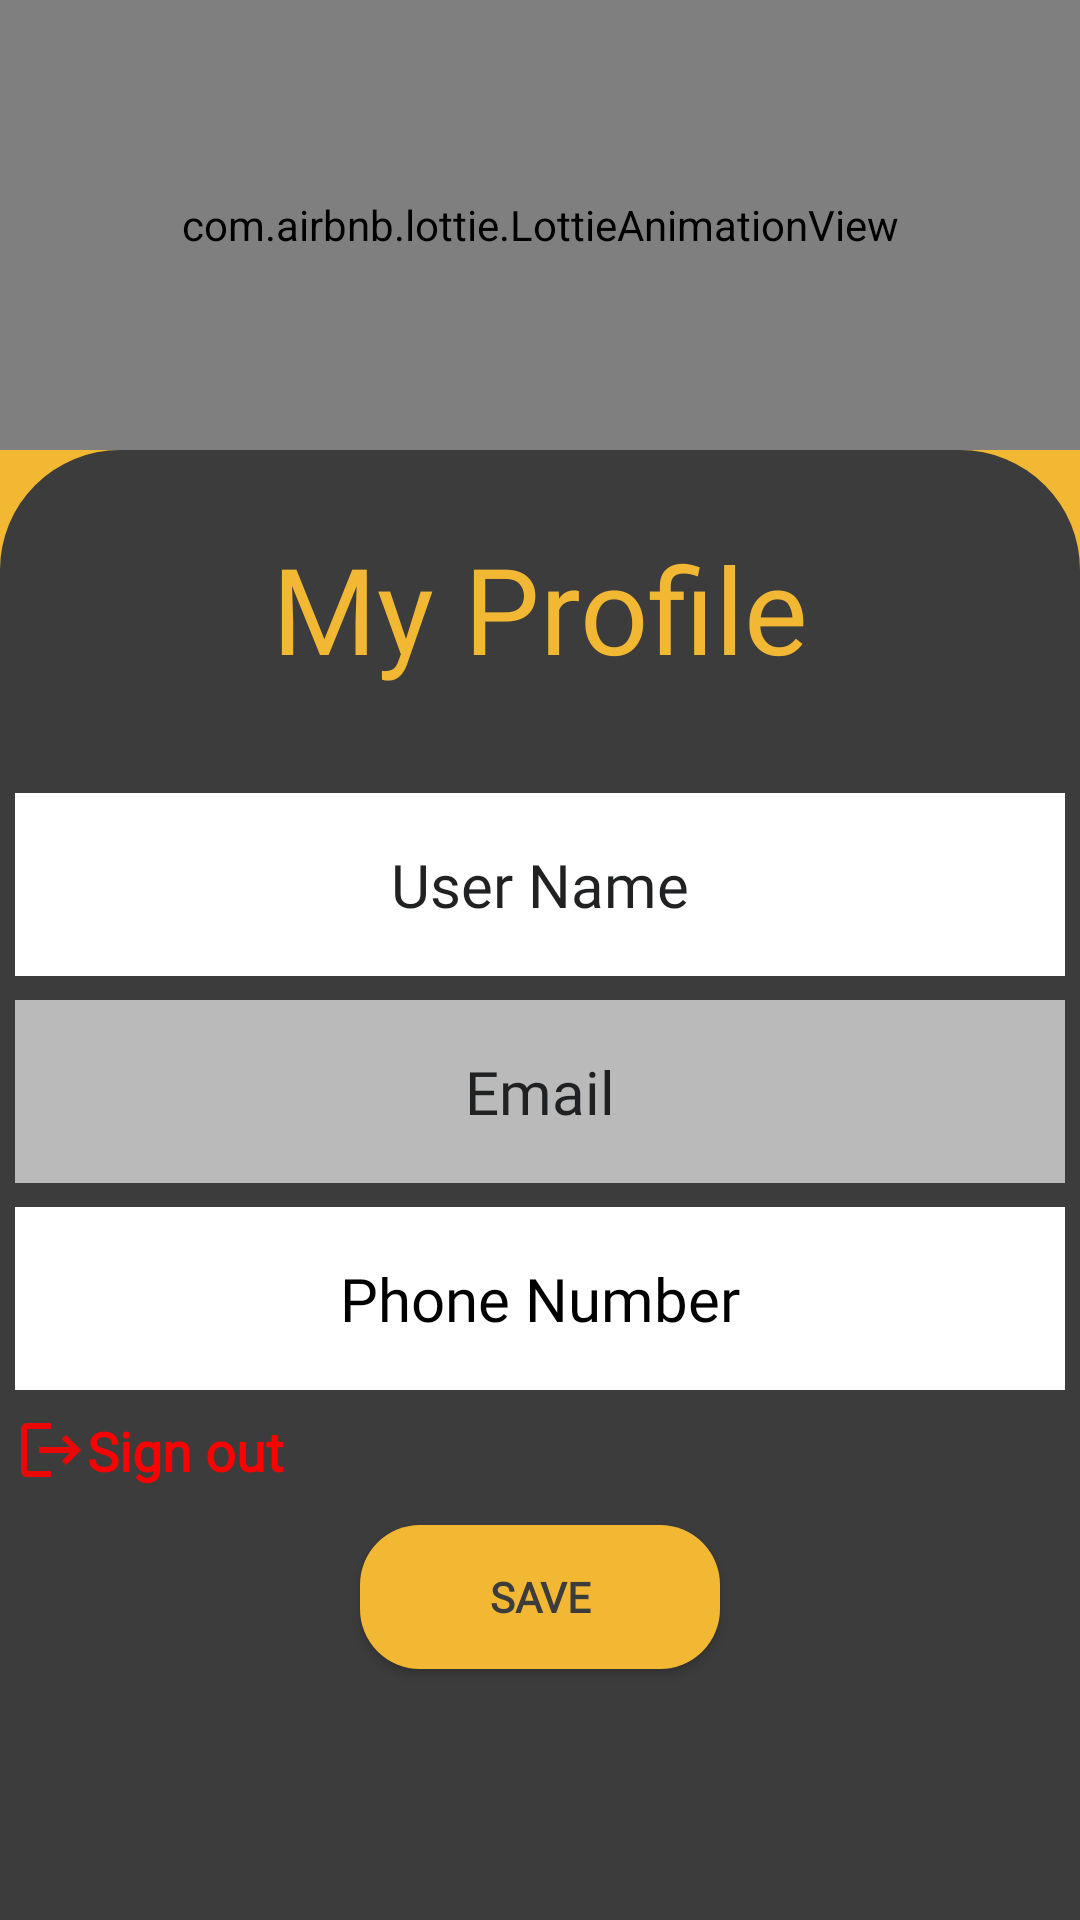

Write the Android layout XML for this screen, with the resource values it uses.
<!-- AndroidManifest.xml: application theme Theme.MovieApp -->
<!-- res/layout/fragment_profile.xml -->
<?xml version="1.0" encoding="utf-8"?>
<androidx.constraintlayout.widget.ConstraintLayout xmlns:android="http://schemas.android.com/apk/res/android"
    xmlns:app="http://schemas.android.com/apk/res-auto"
    xmlns:tools="http://schemas.android.com/tools"
    android:layout_width="match_parent"
    android:layout_height="match_parent"
    android:background="@color/primary"
    tools:context=".ui.user.Profile">

    <com.airbnb.lottie.LottieAnimationView
        android:id="@+id/gif_logo3"
        android:layout_width="match_parent"
        android:layout_height="150dp"
        app:layout_constraintEnd_toEndOf="parent"
        app:layout_constraintStart_toStartOf="parent"
        app:layout_constraintTop_toTopOf="parent"
        app:lottie_autoPlay="true"
        app:lottie_loop="true"
        app:lottie_rawRes="@raw/splash" />

    <FrameLayout
        android:layout_width="match_parent"
        android:layout_height="0dp"
        android:background="@drawable/frame"
        app:layout_constraintBottom_toBottomOf="parent"
        app:layout_constraintEnd_toEndOf="parent"
        app:layout_constraintStart_toStartOf="parent"
        app:layout_constraintTop_toBottomOf="@+id/gif_logo3">

        <ScrollView
            android:layout_width="match_parent"
            android:layout_height="match_parent"
            tools:ignore="UselessParent">

            <androidx.constraintlayout.widget.ConstraintLayout
                android:layout_width="match_parent"
                android:layout_height="wrap_content"
                android:layout_gravity="center|top"
                android:layout_marginTop="10dp"
                android:orientation="vertical">


                <TextView
                    android:id="@+id/textView3"
                    android:layout_width="wrap_content"
                    android:layout_height="wrap_content"
                    android:layout_gravity="center"
                    android:layout_marginTop="16dp"
                    android:fontFamily="@font/aldrich"
                    android:text="@string/my_profile"
                    android:textColor="@color/primary"
                    android:textSize="40sp"
                    app:layout_constraintEnd_toEndOf="parent"
                    app:layout_constraintStart_toStartOf="parent"
                    app:layout_constraintTop_toTopOf="parent" />

                <com.google.android.material.textfield.TextInputEditText
                    android:id="@+id/userNameProfile"
                    android:layout_width="350dp"
                    android:layout_height="wrap_content"
                    style="@style/Widget.MaterialComponents.TextInputLayout.OutlinedBox"
                    android:layout_gravity="center"
                    android:background="@color/white"
                    android:layout_marginTop="35dp"
                    android:drawableStart="@drawable/ic_person"
                    android:drawablePadding="-32dp"
                    android:drawableTint="@color/backGround"
                    android:fontFamily="@font/aldrich"
                    android:gravity="center"
                    android:hint="@string/user_name"
                    android:imeOptions="flagNoExtractUi"
                    android:textColor="@color/backGround"
                    android:textColorHint="@color/backGround"
                    android:textSize="20sp"
                    app:endIconMode="clear_text"
                    app:endIconTint="@color/backGround"
                    app:layout_constraintEnd_toEndOf="parent"
                    app:layout_constraintStart_toStartOf="parent"
                    app:layout_constraintTop_toBottomOf="@+id/textView3" />

                <com.google.android.material.textfield.TextInputEditText
                    android:id="@+id/emailProfile"
                    android:layout_width="350dp"
                    style="@style/Widget.MaterialComponents.TextInputLayout.OutlinedBox"
                    android:layout_height="wrap_content"
                    android:layout_marginTop="8dp"
                    android:layout_gravity="center"
                    android:background="@color/textAd"
                    android:drawableStart="@drawable/ic_email"
                    android:drawablePadding="-30dp"
                    android:drawableTint="@color/backGround"
                    android:fontFamily="@font/aldrich"
                    android:gravity="center"
                    android:hint="@string/Email"
                    android:inputType="textEmailAddress"
                    android:textColor="@color/backGround"
                    android:imeOptions="flagNoExtractUi"
                    android:textColorHint="@color/backGround"
                    android:textSize="20sp"
                    app:endIconTint="@color/backGround"
                    app:layout_constraintEnd_toEndOf="parent"
                    app:layout_constraintStart_toStartOf="parent"
                    app:layout_constraintTop_toBottomOf="@+id/userNameProfile" />

                <com.google.android.material.textfield.TextInputEditText
                    android:id="@+id/PhoneProfile"
                    android:layout_width="350dp"
                    style="@style/Widget.MaterialComponents.TextInputLayout.OutlinedBox"
                    android:layout_height="wrap_content"
                    android:layout_gravity="center"
                    android:background="@color/white"
                    android:layout_marginTop="8dp"
                    android:drawableStart="@drawable/ic_phone"
                    android:drawablePadding="-30dp"
                    android:drawableTint="@color/backGround"
                    android:fontFamily="@font/aldrich"
                    android:gravity="center"
                    android:hint="@string/phone_number"
                    android:inputType="phone"
                    android:textColor="@color/black"
                    android:textColorHint="@color/black"
                    android:imeOptions="flagNoExtractUi"
                    android:textSize="20sp"
                    app:endIconMode="clear_text"
                    app:endIconTint="@color/backGround"
                    app:layout_constraintEnd_toEndOf="parent"
                    app:layout_constraintStart_toStartOf="parent"
                    app:layout_constraintTop_toBottomOf="@+id/emailProfile" />

                <TextView
                    android:id="@+id/signOut"
                    android:layout_width="wrap_content"
                    android:layout_height="wrap_content"
                    android:layout_marginTop="8dp"
                    android:fontFamily="@font/aldrich"
                    android:text="@string/sign_out"
                    android:textColor="#FF0000"
                    android:textSize="18sp"
                    android:textStyle="bold"
                    app:drawableStartCompat="@drawable/ic_log_out"
                    app:layout_constraintStart_toStartOf="@+id/PhoneProfile"
                    app:layout_constraintTop_toBottomOf="@+id/PhoneProfile" />

                <Button
                    android:id="@+id/btnSaveEdit"
                    android:layout_width="120dp"
                    android:layout_height="wrap_content"
                    android:layout_gravity="center"
                    android:layout_marginTop="45dp"
                    android:layout_marginBottom="30dp"
                    android:background="@drawable/btn_style"
                    android:fontFamily="@font/aldrich"
                    android:text="@string/save"
                    android:textColor="@color/black_light"
                    android:textStyle="bold"
                    app:backgroundTint="@color/primary"
                    app:layout_constraintBottom_toBottomOf="parent"
                    app:layout_constraintEnd_toEndOf="parent"
                    app:layout_constraintStart_toStartOf="parent"
                    app:layout_constraintTop_toBottomOf="@+id/PhoneProfile" />


            </androidx.constraintlayout.widget.ConstraintLayout>
        </ScrollView>
    </FrameLayout>

</androidx.constraintlayout.widget.ConstraintLayout>
<!-- resources referenced by this layout -->
<resources>
  <color name="backGround">#1F2123</color>
  <color name="black">#FF000000</color>
  <color name="black_light">#3C3C3C</color>
  <color name="primary">#F2B833</color>
  <color name="textAd">#BABABA</color>
  <color name="white">#FFFFFFFF</color>
  <!-- drawable btn_style (drawable) -->
  <?xml version="1.0" encoding="utf-8"?>
  <selector>
      <item>
  
          <shape xmlns:android="http://schemas.android.com/apk/res/android">
  
              <solid android:color="@color/primary" />
              <corners android:radius="20dp" />
  
              
  
          </shape>
      </item>
  
  </selector>
  <!-- drawable frame (drawable) -->
  <?xml version="1.0" encoding="utf-8"?>
  <shape xmlns:android="http://schemas.android.com/apk/res/android"
      android:shape="rectangle">
      <solid
          android:color="@color/black_light"/>
      <corners
          android:topLeftRadius="40dp"
          android:topRightRadius="40dp"/>
  </shape>
  <!-- drawable ic_log_out (drawable) -->
  <vector android:alpha="0.9" android:autoMirrored="true"
      android:height="24dp" android:tint="#FF0000"
      android:viewportHeight="24" android:viewportWidth="24"
      android:width="24dp" xmlns:android="http://schemas.android.com/apk/res/android">
      <path android:fillColor="@android:color/white" android:pathData="M17,7l-1.41,1.41L18.17,11H8v2h10.17l-2.58,2.58L17,17l5,-5zM4,5h8V3H4c-1.1,0 -2,0.9 -2,2v14c0,1.1 0.9,2 2,2h8v-2H4V5z"/>
  </vector>
  <string name="Email">Email</string>
  <string name="my_profile">My Profile</string>
  <string name="phone_number">Phone Number</string>
  <string name="save">Save</string>
  <string name="sign_out">Sign out</string>
  <string name="user_name">User Name</string>
  <style name="Theme.MovieApp" parent="Theme.MaterialComponents.DayNight.DarkActionBar">
          
          <item name="colorPrimary">@color/black_light</item>
          <item name="colorPrimaryVariant">@color/black</item>
          <item name="colorOnPrimary">@color/white</item>
          
          <item name="colorSecondary">@color/primary</item>
          <item name="colorSecondaryVariant">@color/backGround</item>
          <item name="colorOnSecondary">@color/black</item>
          
          <item name="android:statusBarColor" tools:targetApi="l">?attr/colorPrimaryVariant</item>
          
          <item name="android:windowFullscreen">true</item>
      </style>
</resources>
